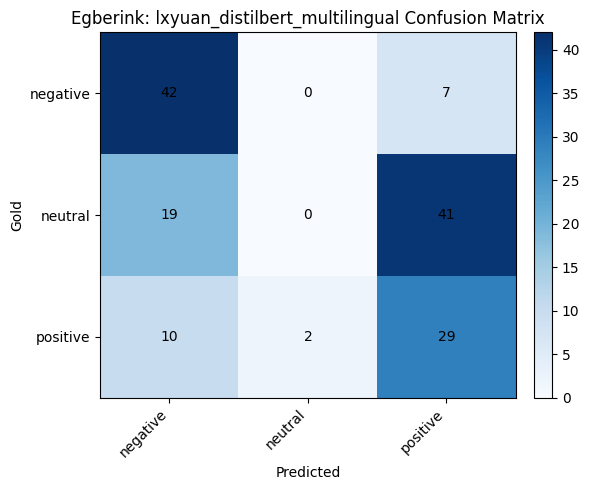

The file beside this chart, header and first rows:
gold, negative, neutral, positive
negative, 42, 0, 7
neutral, 19, 0, 41
positive, 10, 2, 29
